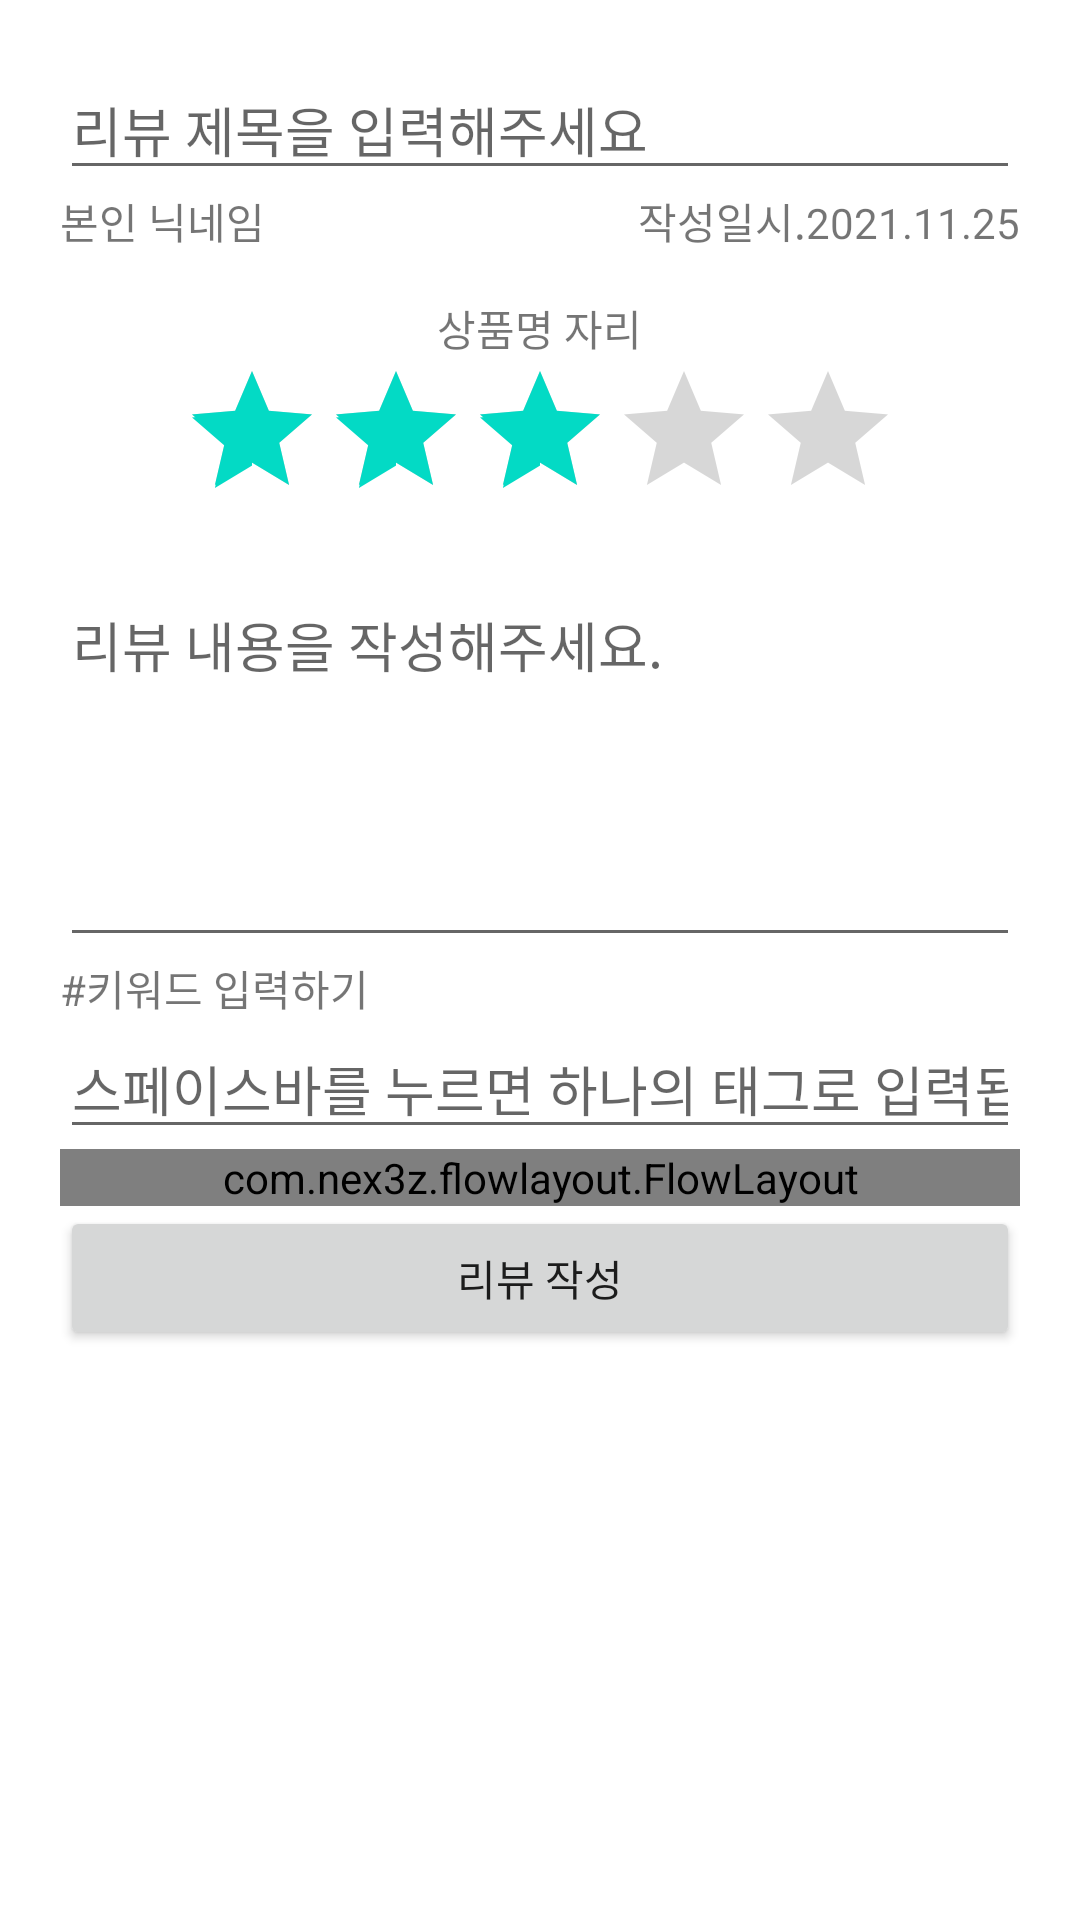

The Android layout XML behind this screen, and the referenced resources:
<!-- AndroidManifest.xml: application theme Theme.RetrofitLibraryTest_20220610 -->
<!-- res/layout/activity_edit_review.xml -->
<?xml version="1.0" encoding="utf-8"?>
<layout>
    <LinearLayout xmlns:android="http://schemas.android.com/apk/res/android"
        xmlns:app="http://schemas.android.com/apk/res-auto"
        xmlns:tools="http://schemas.android.com/tools"
        android:layout_width="match_parent"
        android:layout_height="match_parent"
        android:orientation="vertical"
        android:padding="20dp"
        tools:context=".EditReviewActivity">


        <EditText
            android:id="@+id/edtReviewTitle"
            android:layout_width="match_parent"
            android:layout_height="wrap_content"
            android:hint="리뷰 제목을 입력해주세요"/>

        <LinearLayout
            android:layout_width="match_parent"
            android:layout_height="wrap_content"
            android:orientation="horizontal">

            <TextView
                android:id="@+id/txtUserNickname"
                android:layout_width="wrap_content"
                android:layout_height="wrap_content"
                android:text="본인 닉네임"/>

            <TextView
                android:layout_width="0dp"
                android:layout_height="wrap_content"
                android:layout_weight="1"/>

            <TextView
                android:layout_width="wrap_content"
                android:layout_height="wrap_content"
                android:text="작성일시."/>

            <TextView
                android:id="@+id/txtToday"
                android:layout_width="wrap_content"
                android:layout_height="wrap_content"
                android:text="2021.11.25"/>

        </LinearLayout>

        <LinearLayout
            android:layout_width="match_parent"
            android:layout_height="wrap_content"
            android:gravity="center"
            android:orientation="vertical"
            android:padding="15dp">

            <TextView
                android:id="@+id/txtProductName"
                android:layout_width="wrap_content"
                android:layout_height="wrap_content"
                android:text="상품명 자리"/>

            <RatingBar
                android:id="@+id/reviewRatingbar"
                android:layout_width="wrap_content"
                android:layout_height="wrap_content"
                android:rating="3"
                android:stepSize="0.5"/>

        </LinearLayout>

        <EditText
            android:id="@+id/edtContent"
            android:layout_width="match_parent"
            android:layout_height="wrap_content"
            android:minLines="5"
            android:hint="리뷰 내용을 작성해주세요."
            android:gravity="top"/>

        <TextView
            android:layout_width="wrap_content"
            android:layout_height="wrap_content"
            android:text = "#키워드 입력하기"/>

        <EditText
            android:id="@+id/edtTeg"
            android:layout_width="wrap_content"
            android:layout_height="wrap_content"
            android:hint="스페이스바를 누르면 하나의 태그로 입력됩니다."
            android:singleLine="true"/>

        <com.nex3z.flowlayout.FlowLayout
            android:id="@+id/tagListLayout"
            android:layout_width="match_parent"
            android:layout_height="wrap_content"
            android:orientation="horizontal"
            app:flRowSpacing="5dp">


        </com.nex3z.flowlayout.FlowLayout>

        <Button
            android:id="@+id/btnWrite"
            android:layout_width="match_parent"
            android:layout_height="wrap_content"
            android:text="리뷰 작성"/>

    </LinearLayout>
</layout>
<!-- resources referenced by this layout -->
<resources>
  <style name="Theme.RetrofitLibraryTest_20220610" parent="Theme.MaterialComponents.DayNight.DarkActionBar">
          
          <item name="colorPrimary">@color/purple_500</item>
          <item name="colorPrimaryVariant">@color/purple_700</item>
          <item name="colorOnPrimary">@color/white</item>
          
          <item name="colorSecondary">@color/teal_200</item>
          <item name="colorSecondaryVariant">@color/teal_700</item>
          <item name="colorOnSecondary">@color/black</item>
          
          <item name="android:statusBarColor" tools:targetApi="l">?attr/colorPrimaryVariant</item>
          
      </style>
  <color name="purple_500">#FF6200EE</color>
  <color name="purple_700">#FF3700B3</color>
  <color name="white">#FFFFFFFF</color>
  <color name="teal_200">#FF03DAC5</color>
  <color name="teal_700">#FF018786</color>
  <color name="black">#FF000000</color>
</resources>
